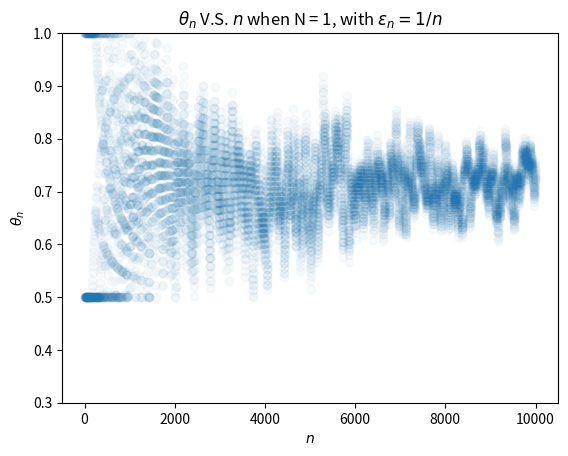
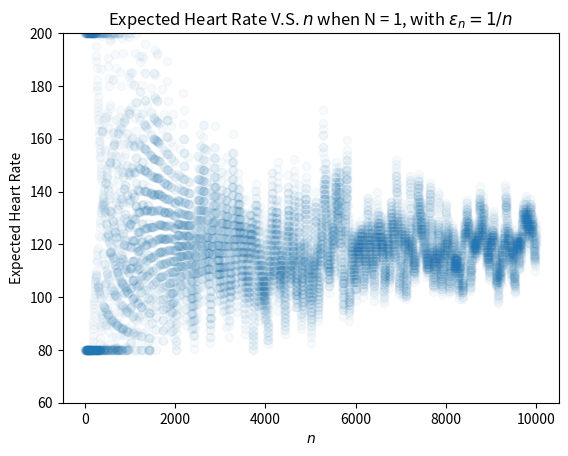
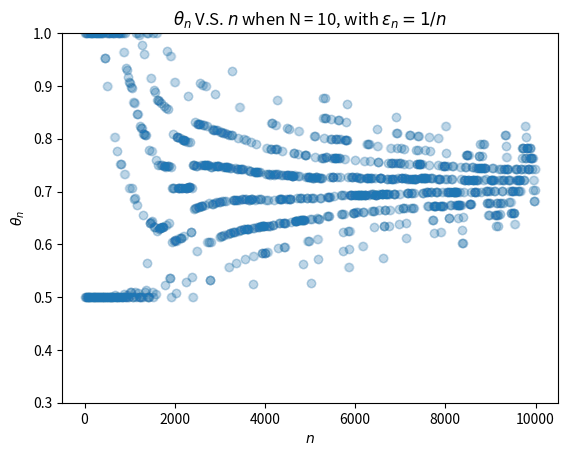
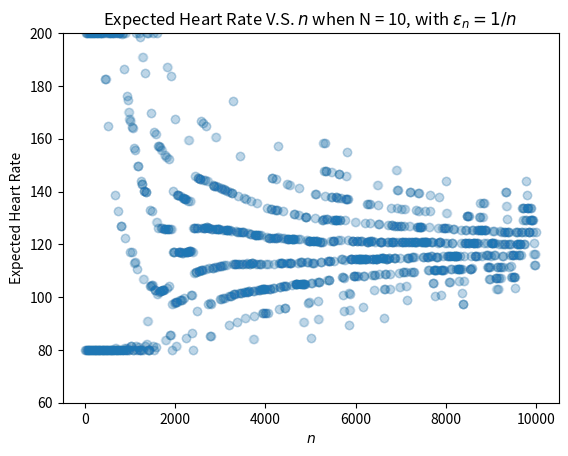
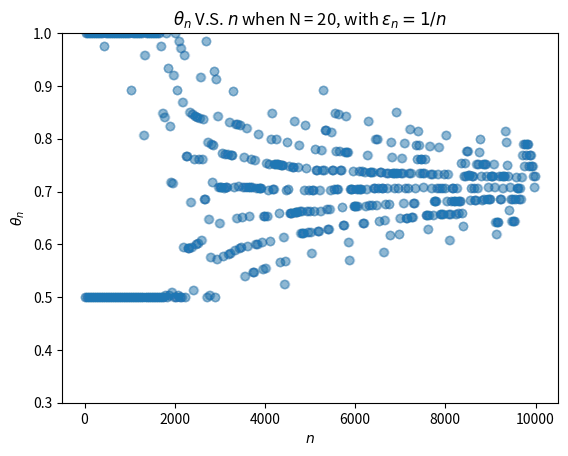
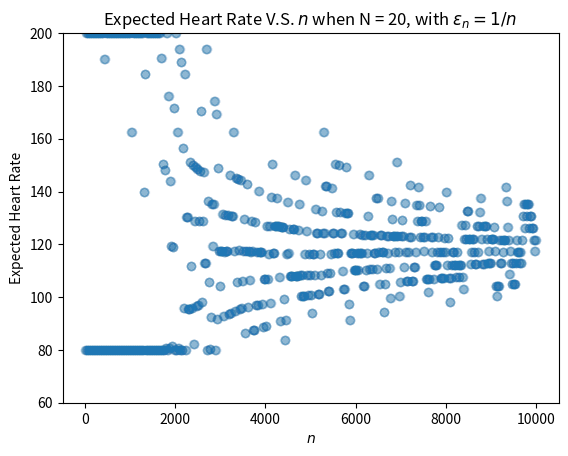

These charts were generated, in order, by the following Python code:
'''
    The code is used to resolve the 4.3b of the chapter 4 of the stocahstic optimization provided at the Graduate Center.
    Oct 25, 2017
    @author: jimmy shen
'''
import matplotlib.pyplot as plt
import numpy as np
def plot_2d(x,y,N,plot_id):
    #array_=np.asarray(list_)
    plt.scatter(x,y,alpha = 0.03)
    plt.title(r'$\theta_n$'+" V.S. " +r'$n$'+' when N = '+str(N)+", with "+r'$\epsilon_n = 1/n $')
    plt.xlabel(r'$n$')
    plt.ylabel(r'$\theta _n$')
    plt.ylim( 0.3, 1.0 )
    #plt.savefig("./output"+str(plot_id)+".png",dpi = (200))
    plt.show()
    plt.close()
#plt.show()

def plot_2d_heart_rate(x,y,N,plot_id):
    #array_=np.asarray(list_)
    plt.scatter(x,y,alpha = 0.03)
    plt.title('Expected Heart Rate'+" V.S. " +r'$n$'+' when N = '+str(N)+", with "+r'$\epsilon_n = 1/n $')
    plt.xlabel(r'$n$')
    plt.ylabel('Expected Heart Rate')
    plt.ylim( 60, 200 )
    plt.savefig("./expected_heart_rate"+str(plot_id)+".png",dpi = (200))
    
    plt.close()

def get_the_random_numbers_used_in_the_simulation(numbers):
    np.random.seed(0)
    return np.random.rand(numbers)

def do_simulation(theta_n,heart_beat_n,learning_rate,randoms,N,target_heart_beat,plot_id):
    # when n=0, the result is already initialized, so the simulation begins from the second measure interval
    for i in range(1,heart_beat_n.shape[0]):
        #generate_simulated_heart_beat
        if heart_beat_n[i-1] ==0:
            #the probability of changing the heart beat from 0 to 0 is writen as p00
            p01 = theta_n[i-1]
            #p00 = 1-p01
            if randoms[i]<=p01:
                heart_beat_n[i] = 1
            else:
                heart_beat_n[i] = 0
        else:
            p11 = theta_n[i-1]**2
            #p10 = 1- p11
            if randoms[i]<=p11:
                heart_beat_n[i] = 1
            else:
                heart_beat_n[i] = 0
        
        #update_theta
        if i%N ==0:
            sum_of_heart_beat_in_N_intervals = heart_beat_n[i-N:i].sum()
            theta_n[i] = theta_n[i-1]-learning_rate[i]*(200*sum_of_heart_beat_in_N_intervals-N*target_heart_beat)
            protection = True
            if protection:
                if theta_n[i]<0.5:
                    theta_n[i] = 0.5
                if theta_n[i]>1.0:
                    theta_n[i] = 1.0
        #theta_n[i] = theta_n[i-1]+learning_rate[i]*(200*sum_of_heart_beat_in_N_intervals-N*target_heart_beat)
        else:
            theta_n[i]=theta_n[i-1]
    plot_2d(np.arange(heart_beat_n.shape[0]),theta_n,N,plot_id)
    expected_heart_rate = np.zeros(theta_n.shape)
    for m in range(theta_n.shape[0]):
          expected_heart_rate[m] = 200*(theta_n[m]/(1+theta_n[m]*(1-theta_n[m])))
    plot_2d_heart_rate(np.arange(heart_beat_n.shape[0]),expected_heart_rate,N,plot_id)
    return theta_n,heart_beat_n

if __name__=="__main__":
    #total number of the measure intervals. Each interval is 0.3s then the total simulation time will be 0.3*TOTAL_NUMBER
    TOTAL_NUMBER = 10000
    randoms = get_the_random_numbers_used_in_the_simulation(TOTAL_NUMBER)
    print (randoms.shape)
    theta_n = np.zeros((TOTAL_NUMBER,),dtype=float)
    heart_beat_n = np.zeros((TOTAL_NUMBER,),dtype=int)
    #initialize theta0 as 0.5, initialize the first measure of the heart beat as 0.
    theta_n[0] = 0.5
    heart_beat_n[0] = 0
    learning_rate = np.ones((TOTAL_NUMBER,))
    for m in range(learning_rate.shape[0]):
        learning_rate[m] =float(1.0/((m+1))**(1/1.0))
    N = [1,10,20]
    target_heart_beat = 120
    plot_id = 100
    for k in range(0,3):
        theta_n,heart_beat_n = do_simulation(theta_n,heart_beat_n,learning_rate,randoms,N[k],target_heart_beat,plot_id)
        plot_id+=1

#plot_2d(np.arange(TOTAL_NUMBER),heart_beat_n,100000,plot_id+9)
